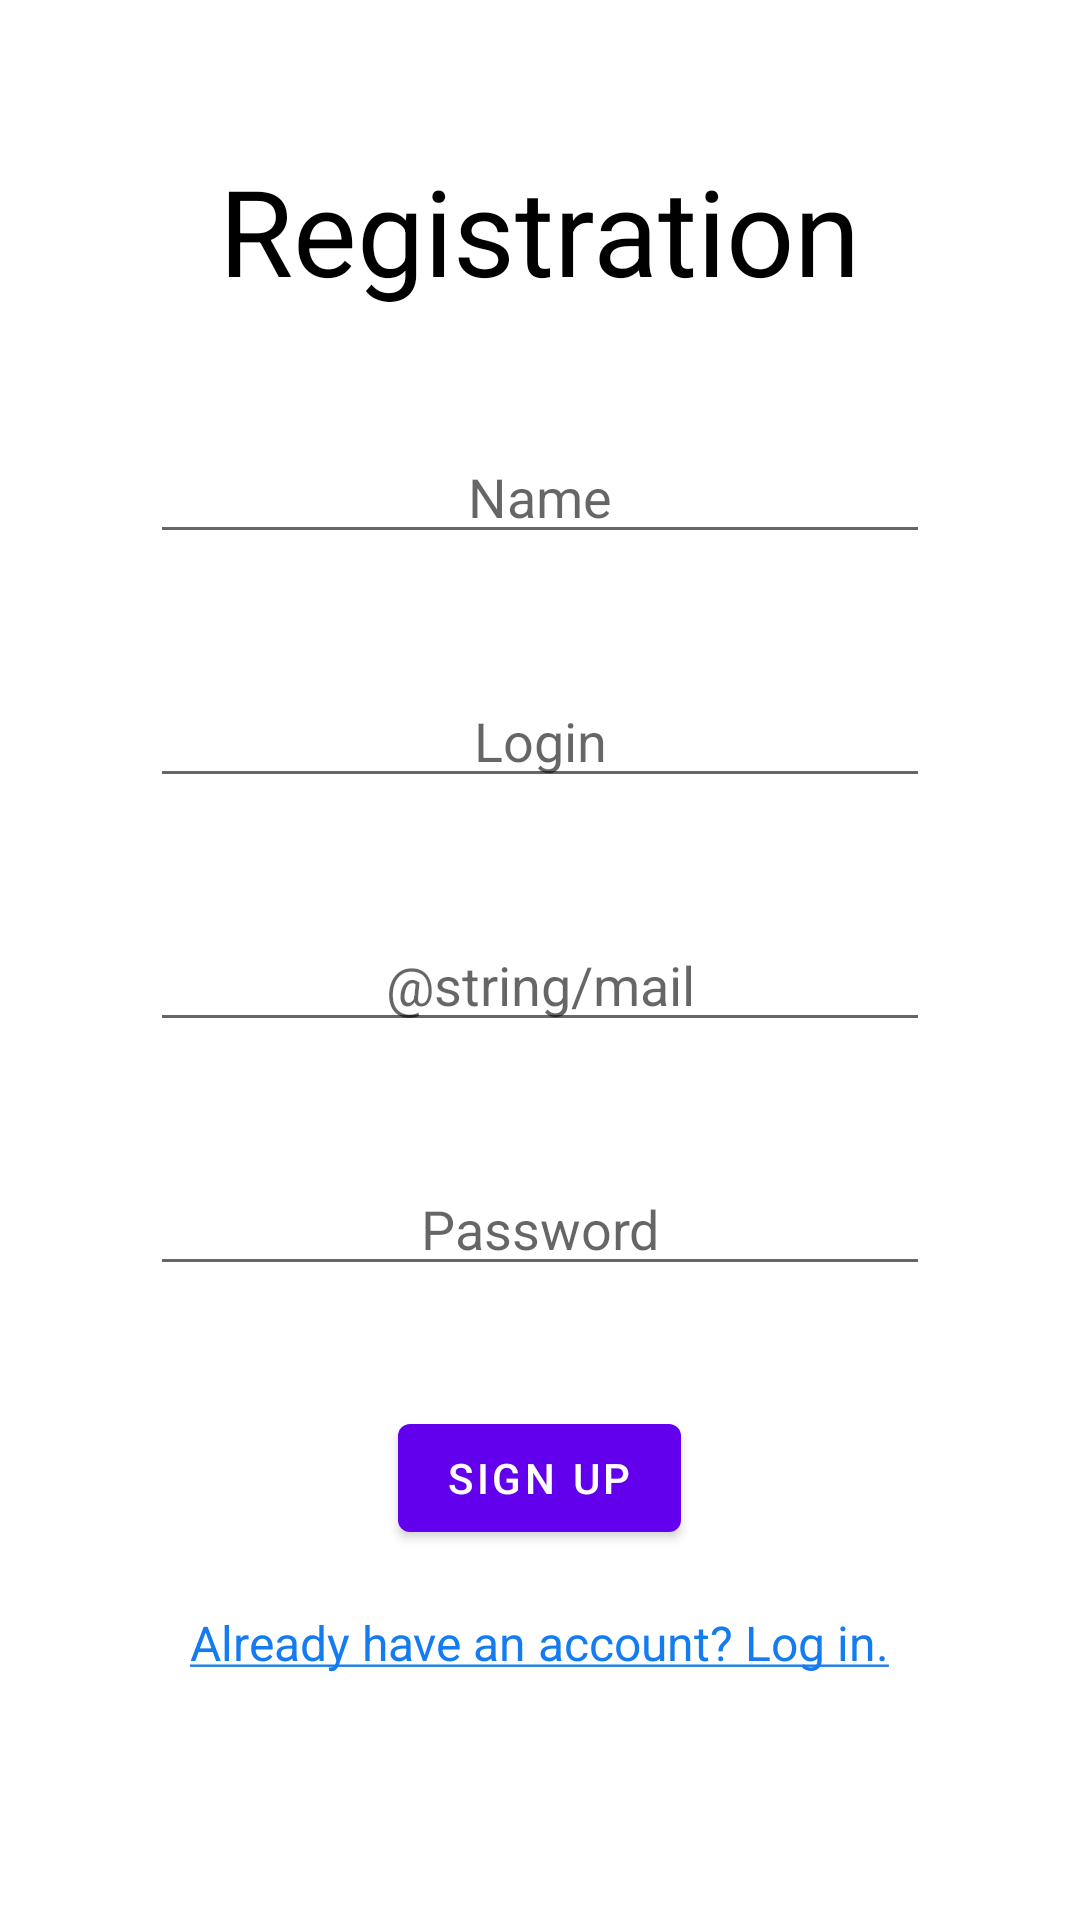

Here is an Android app screen rendered from its layout file. Give the layout XML and the strings, colors and styles it references.
<!-- AndroidManifest.xml: application theme Theme.Registration -->
<!-- res/layout/activity_registration.xml -->
<?xml version="1.0" encoding="utf-8"?>
<RelativeLayout xmlns:android="http://schemas.android.com/apk/res/android"
    xmlns:app="http://schemas.android.com/apk/res-auto"
    xmlns:tools="http://schemas.android.com/tools"
    android:layout_width="match_parent"
    android:layout_height="match_parent"
    tools:context=".RegistrationActivity">

    <ScrollView
        android:layout_width="match_parent"
        android:layout_height="match_parent">

        <RelativeLayout
            android:layout_width="match_parent"
            android:layout_height="wrap_content">

            <TextView
                android:id="@+id/registration_text"
                android:layout_width="wrap_content"
                android:layout_height="wrap_content"
                android:layout_alignParentTop="true"
                android:layout_centerHorizontal="true"
                android:layout_marginTop="50dp"
                android:text="@string/registration"
                android:textColor="@color/black"
                android:textSize="40sp" />

            <EditText
                android:id="@+id/name_registration"
                android:layout_width="match_parent"
                android:layout_height="wrap_content"
                android:layout_below="@+id/registration_text"
                android:layout_centerHorizontal="true"
                android:layout_marginHorizontal="50dp"
                android:layout_marginTop="40dp"
                android:hint="@string/name"
                android:inputType="textPersonName"
                android:textAlignment="center"
                android:textSize="18sp" />

            <EditText
                android:id="@+id/login_registration"
                android:layout_width="match_parent"
                android:layout_height="wrap_content"
                android:layout_below="@+id/name_registration"
                android:layout_centerHorizontal="true"
                android:layout_marginHorizontal="50dp"
                android:layout_marginTop="40dp"
                android:hint="@string/login"
                android:inputType="textPersonName"
                android:textAlignment="center"
                android:textSize="18sp" />

            <EditText
                android:id="@+id/mail_registration"
                android:layout_width="match_parent"
                android:layout_height="wrap_content"
                android:layout_below="@+id/login_registration"
                android:layout_centerHorizontal="true"
                android:layout_marginHorizontal="50dp"
                android:layout_marginTop="40dp"
                android:hint="@string/mail"
                android:inputType="textEmailAddress"
                android:textAlignment="center"
                android:textSize="18sp" />

            <EditText
                android:id="@+id/password_registration"
                android:layout_width="match_parent"
                android:layout_height="wrap_content"
                android:layout_below="@+id/mail_registration"
                android:layout_centerHorizontal="true"
                android:layout_marginHorizontal="50dp"
                android:layout_marginTop="40dp"
                android:hint="@string/password"
                android:inputType="textPassword"
                android:textAlignment="center"
                android:textSize="18sp" />

            <Button
                android:id="@+id/sign_up_button"
                android:layout_width="wrap_content"
                android:layout_height="wrap_content"
                android:layout_below="@id/password_registration"
                android:layout_centerHorizontal="true"
                android:layout_marginTop="40dp"
                android:text="@string/sign_up" />

            <TextView
                android:id="@+id/log_in_text"
                android:layout_width="wrap_content"
                android:layout_height="wrap_content"
                android:layout_below="@id/sign_up_button"
                android:layout_centerHorizontal="true"
                android:layout_marginTop="20dp"
                android:text="@string/already_have_an_account_log_in"
                android:textColor="@color/selector_txt"
                android:textSize="16sp" />

        </RelativeLayout>
    </ScrollView>
</RelativeLayout>
<!-- resources referenced by this layout -->
<resources>
  <string name="already_have_an_account_log_in"><u>Already have an account? Log in.</u></string>
  <string name="login">Login</string>
  <string name="name">Name</string>
  <string name="password">Password</string>
  <string name="registration">Registration</string>
  <string name="sign_up">Sign up</string>
  <style name="Theme.Registration" parent="Theme.MaterialComponents.DayNight.DarkActionBar">
          
          <item name="colorPrimary">@color/purple_500</item>
          <item name="colorPrimaryVariant">@color/purple_700</item>
          <item name="colorOnPrimary">@color/white</item>
          
          <item name="colorSecondary">@color/teal_200</item>
          <item name="colorSecondaryVariant">@color/teal_700</item>
          <item name="colorOnSecondary">@color/black</item>
          
          <item name="android:statusBarColor" tools:targetApi="l">?attr/colorPrimaryVariant</item>
          
      </style>
  <!-- not gathered from this repository: default colours our renderer supplied (Android Studio template values) -->
  <color name="purple_500">#FF6200EE</color>
  <color name="purple_700">#FF3700B3</color>
  <color name="teal_200">#FF03DAC5</color>
  <color name="teal_700">#FF018786</color>
  <color name="black">#FF000000</color>
  <color name="white">#FFFFFFFF</color>
</resources>
